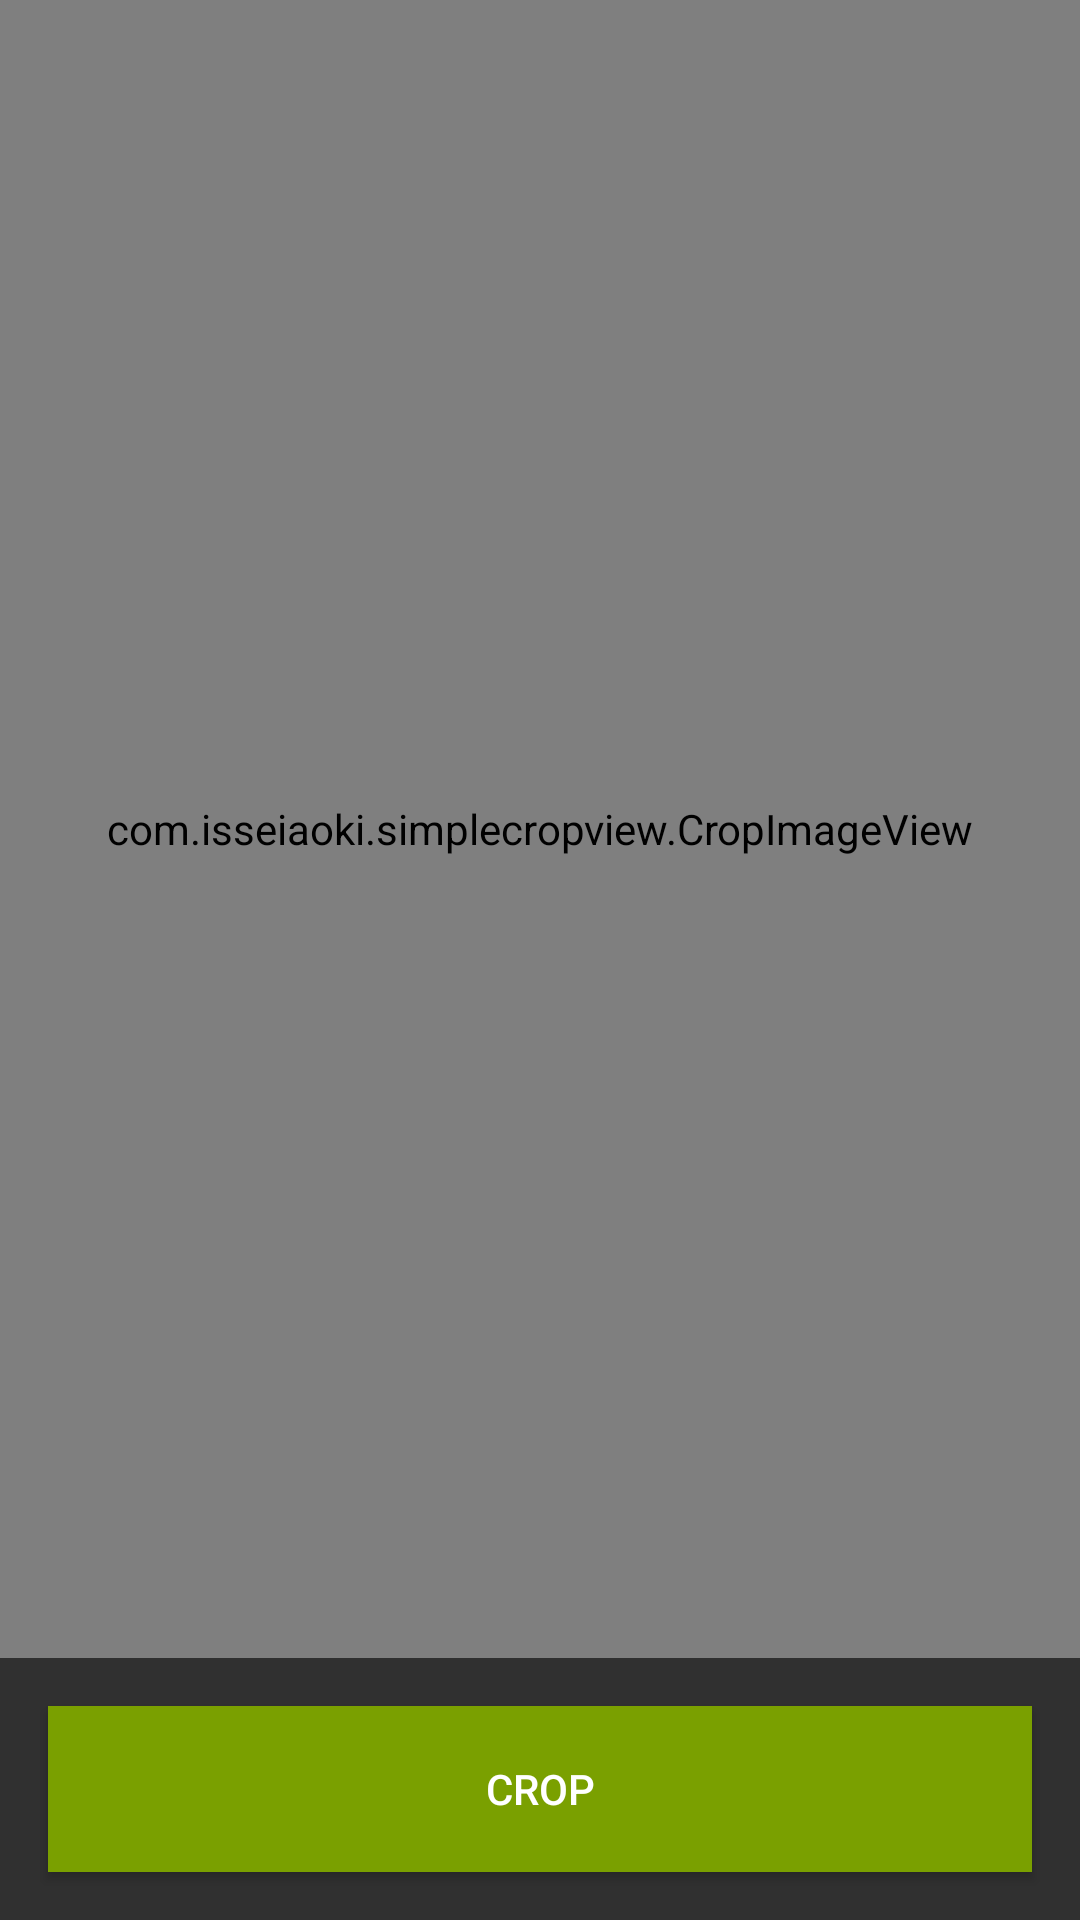

Write the Android layout XML for this screen, with the resource values it uses.
<!-- AndroidManifest.xml: application theme Theme.AppCompat.NoActionBar -->
<!-- res/layout/cropper.xml -->
<?xml version="1.0" encoding="utf-8"?>
<LinearLayout xmlns:android="http://schemas.android.com/apk/res/android"
    android:orientation="vertical" android:layout_width="match_parent"
    android:layout_height="match_parent">


    <com.isseiaoki.simplecropview.CropImageView
        android:id="@+id/cropImageView"
        xmlns:custom="http://schemas.android.com/apk/res-auto"
        android:layout_width="match_parent"
        android:layout_height="0dp"
        android:padding="16dp"
        android:layout_weight="10"
        custom:minFrameSize="50dp"
        custom:overlayColor="#66000000"
        custom:frameColor="@android:color/white"
        custom:handleColor="@android:color/white"
        custom:guideColor="#BBFFFFFF"
        custom:frameStrokeWeight="3dp"
        custom:guideStrokeWeight="1dp"
        custom:handleSize="15dp"
        custom:touchPadding="0dp"
        custom:guideShowMode="not_show"
        custom:handleShowMode="show_always"
        custom:cropEnabled="true"
        />

    <Button
        android:id="@+id/crop_button"
        android:layout_width="match_parent"
        android:layout_height="0dp"
        android:layout_gravity="center"
        android:layout_margin="16dp"
        android:layout_weight="1"
        android:text="CROP"
        android:clickable="true"
        android:background="@drawable/green_button_pressed"/>

</LinearLayout>
<!-- resources referenced by this layout -->
<resources>
  <!-- drawable green_button_pressed (drawable) -->
  <?xml version="1.0" encoding="utf-8"?>
  <selector xmlns:android="http://schemas.android.com/apk/res/android">
          <item android:drawable="@color/auth_view_green_button_mid_transparent"
              android:state_pressed="true" />
          <item android:drawable="@color/auth_view_green_button_mid_transparent"
              android:state_focused="true" />
          <item android:drawable="@color/auth_view_green_button_solid" />
  </selector>
  <color name="auth_view_green_button_mid_transparent">#D97aa000</color>
  <color name="auth_view_green_button_solid">#7aa000</color>
</resources>
